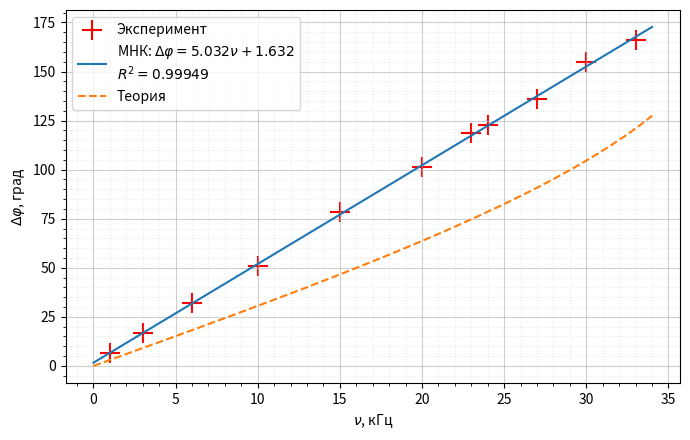

Recreate this plot in Python.
import numpy as np
import matplotlib.pyplot as plt
import os

os.makedirs('figures', exist_ok=True)

L = 1.5e-3
C = 47e-9

nu0 = 1 / (np.pi * np.sqrt(L * C))

nu = np.array([1, 3, 6, 10, 15, 20, 23, 24, 27, 30, 33])
phi = np.array([6.34, 16.77, 32.21, 50.83, 78.44,
                101.2, 118.6, 122.9, 136.0, 154.8, 166.0])

# МНК
a, b = np.polyfit(nu, phi, 1)
phi_fit = a * nu + b
r2 = 1 - np.sum((phi - phi_fit)**2) / np.sum((phi - phi.mean())**2)

# Теоретическая зависимость
x = np.linspace(0, 34, 400)
phi_theory = np.degrees(2 * np.arcsin(x * 1000 / nu0))

plt.figure(figsize=(7, 4.5))

plt.scatter(nu, phi, color='red', marker='+', s=200,
            label='Эксперимент')

plt.plot(x, a*x + b,
         label=fr'МНК: $\Delta\varphi={a:.3f}\nu+{b:.3f}$'
               '\n' + fr'$R^2={r2:.5f}$')

plt.plot(x, phi_theory, '--', label='Теория')

plt.xlabel(r'$\nu$, кГц')
plt.ylabel(r'$\Delta\varphi$, град')

plt.minorticks_on()
plt.grid(which='major', alpha=0.6)
plt.grid(which='minor', alpha=0.25, linestyle=':')
plt.legend()
plt.tight_layout()

plt.savefig('figures/model_phase.png', dpi=300)
plt.show()

print(f'МНК: a = {a:.4f}, b = {b:.4f}')
print(f'R² = {r2:.6f}')
